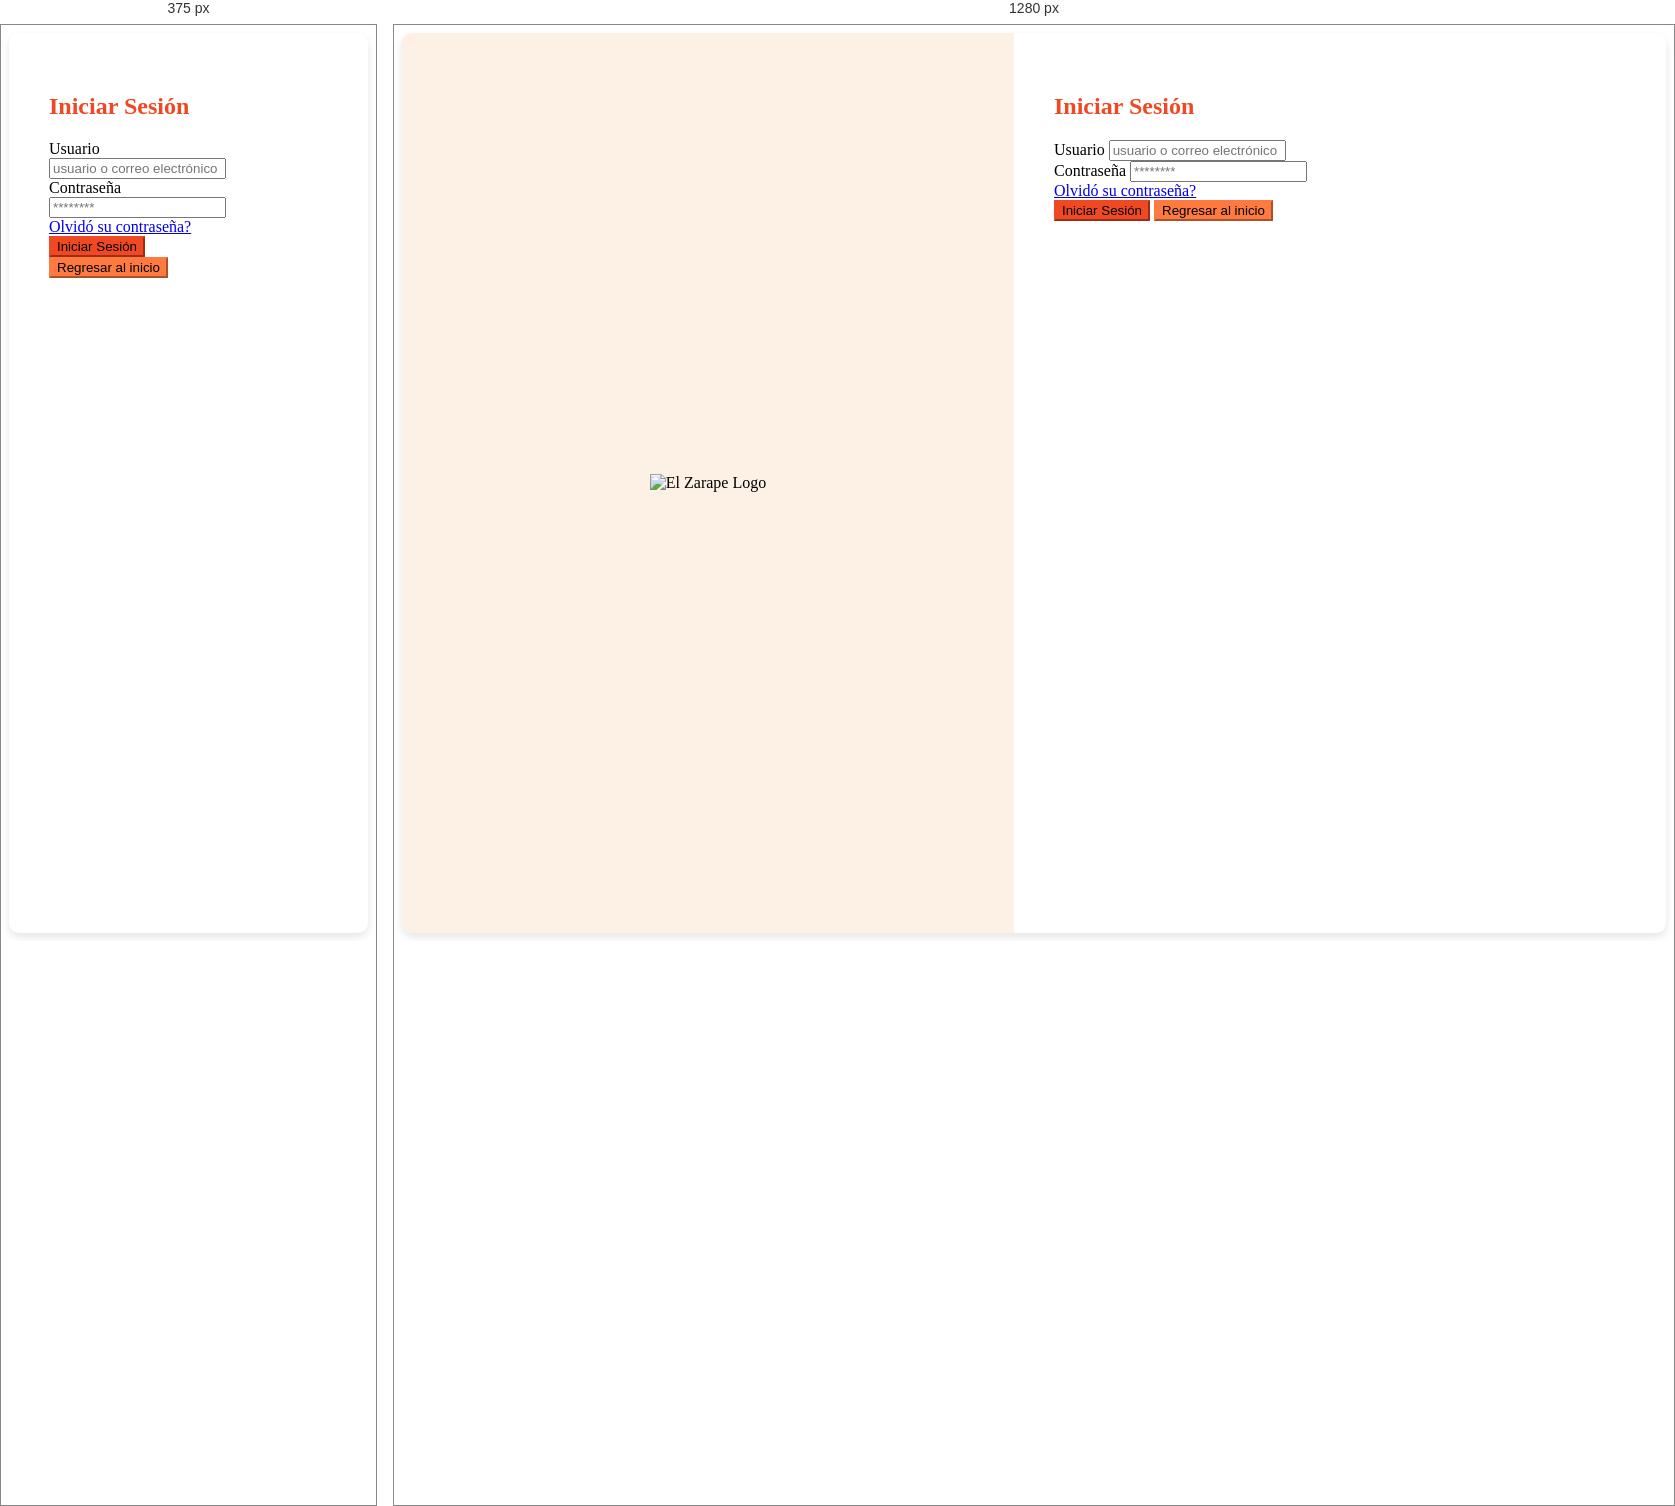
Rendered at 375 px and 1280 px, left to right.

<!-- file: login.html -->
<!DOCTYPE html>
<html lang="es">

<head>
    <meta charset="UTF-8">
    <meta name="viewport" content="width=device-width, initial-scale=1.0">
    <title>Iniciar Sesión - El Zarape</title>
    <!-- Bootstrap CSS -->
    <link href="assets/css/bootstrap.min.css" rel="stylesheet">
    <link href="assets/css/login.css" rel="stylesheet">
    <style>
        .container-login {
            display: flex;
            height: 100vh;
            background: white;
            box-shadow: 0 4px 8px rgba(0, 0, 0, 0.1);
            border-radius: 10px;
            overflow: hidden;
        }

        .container-login .left {
            background-color: #fdf1e5;
            padding: 20px;
            display: flex;
            justify-content: center;
            align-items: center;
            width: 50%;
        }

        .container-login .left img {
            max-width: 100%;
            height: auto;
        }

        .container-login .right {
            padding: 40px;
            width: 50%;
        }

        .container-login .right h2 {
            color: #ef4823;
        }

        .container-login .btn-primary {
            background-color: #ef4823;
            border-color: #ef4823;
        }

        .container-login .btn-secondary {
            background-color: #ff7a40;
            border-color: #ff7a40;
        }

        @media screen and (max-width: 768px) {
            .container-login .left {
                display: none;
            }
        }
    </style>
</head>

<body>
    <div class="container-fluid container-login">
        <div class="left">
            <img src="assets/img/logo-el-zarape.png" alt="El Zarape Logo">
        </div>
        <div class="right d-flex flex-column justify-content-center">
            <div class="container">
                <h2>Iniciar Sesión</h2>
                <form>
                    <div class="form-group">
                        <label for="username">Usuario</label>
                        <input type="text" class="form-control" id="username"
                            placeholder="usuario o correo electrónico">
                    </div>
                    <div class="form-group">
                        <label for="password">Contraseña</label>
                        <input type="password" class="form-control" id="password" placeholder="********">
                    </div>
                    <div class="form-group">
                        <a href="#">Olvidó su contraseña?</a>
                    </div>
                    <button type="submit" class="btn btn-primary btn-block">Iniciar Sesión</button>
                    <button type="button" class="btn btn-secondary btn-block">Regresar al inicio</button>
                </form>
            </div>
        </div>
    </div>

    <!-- Bootstrap JS -->
    <script src="assets/js/bootstrap.min.js"></script>
</body>

</html>